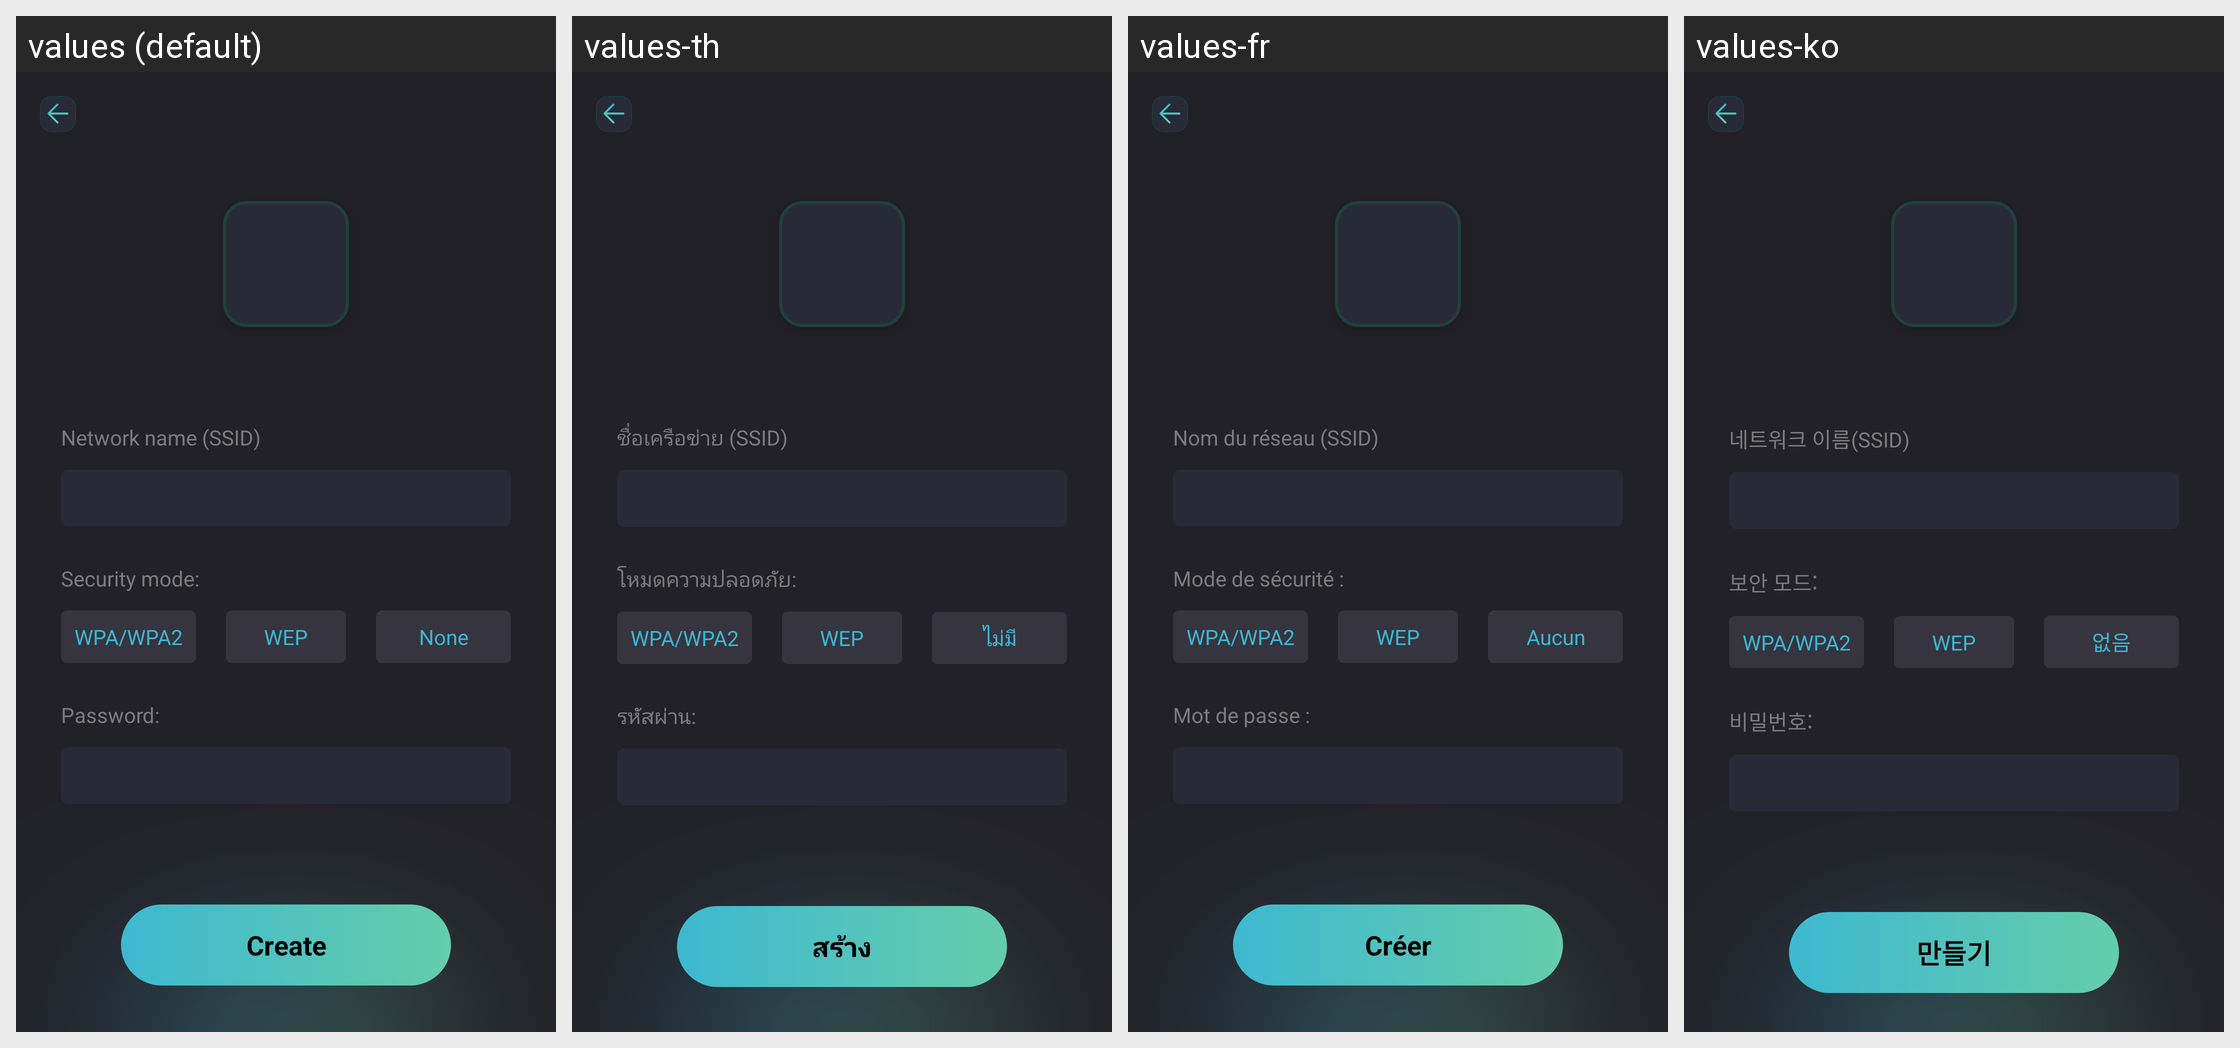

The Android screen above is rendered under several locales of the same app. Produce the string resources it draws, with the default and per-locale values.
Android screen res/layout/activity_wi_fi.xml rendered under 4 locales, left to right: values (default), values-th, values-fr, values-ko. Device: Nexus 5 (rendered at 1080×1920; each locale shown at half size, 540×960, under a caption strip naming it); theme Theme.SmartQREditor.
Other locales in the repository, not shown: values-de, values-es, values-in, values-ja, values-ms, values-pt, values-zh-rTW.
Strings drawn on this screen, with the default value and each locale's value (text and hints the layout hard-codes, and strings that could not be matched under every locale, appear in the picture but are not listed):

network_name_ssid
  values: Network name (SSID)
  values-th: ชื่อเครือข่าย (SSID)
  values-fr: Nom du réseau (SSID)
  values-ko: 네트워크 이름(SSID)

security_mode
  values: Security mode:
  values-th: โหมดความปลอดภัย:
  values-fr: Mode de sécurité :
  values-ko: 보안 모드:

wpa_wpa2
  values: WPA/WPA2
  values-th: WPA/WPA2
  values-fr: WPA/WPA2
  values-ko: WPA/WPA2

wep
  values: WEP
  values-th: WEP
  values-fr: WEP
  values-ko: WEP

none
  values: None
  values-th: ไม่มี
  values-fr: Aucun
  values-ko: 없음

password
  values: Password:
  values-th: รหัสผ่าน:
  values-fr: Mot de passe :
  values-ko: 비밀번호:

Create
  values: Create
  values-th: สร้าง
  values-fr: Créer
  values-ko: 만들기
